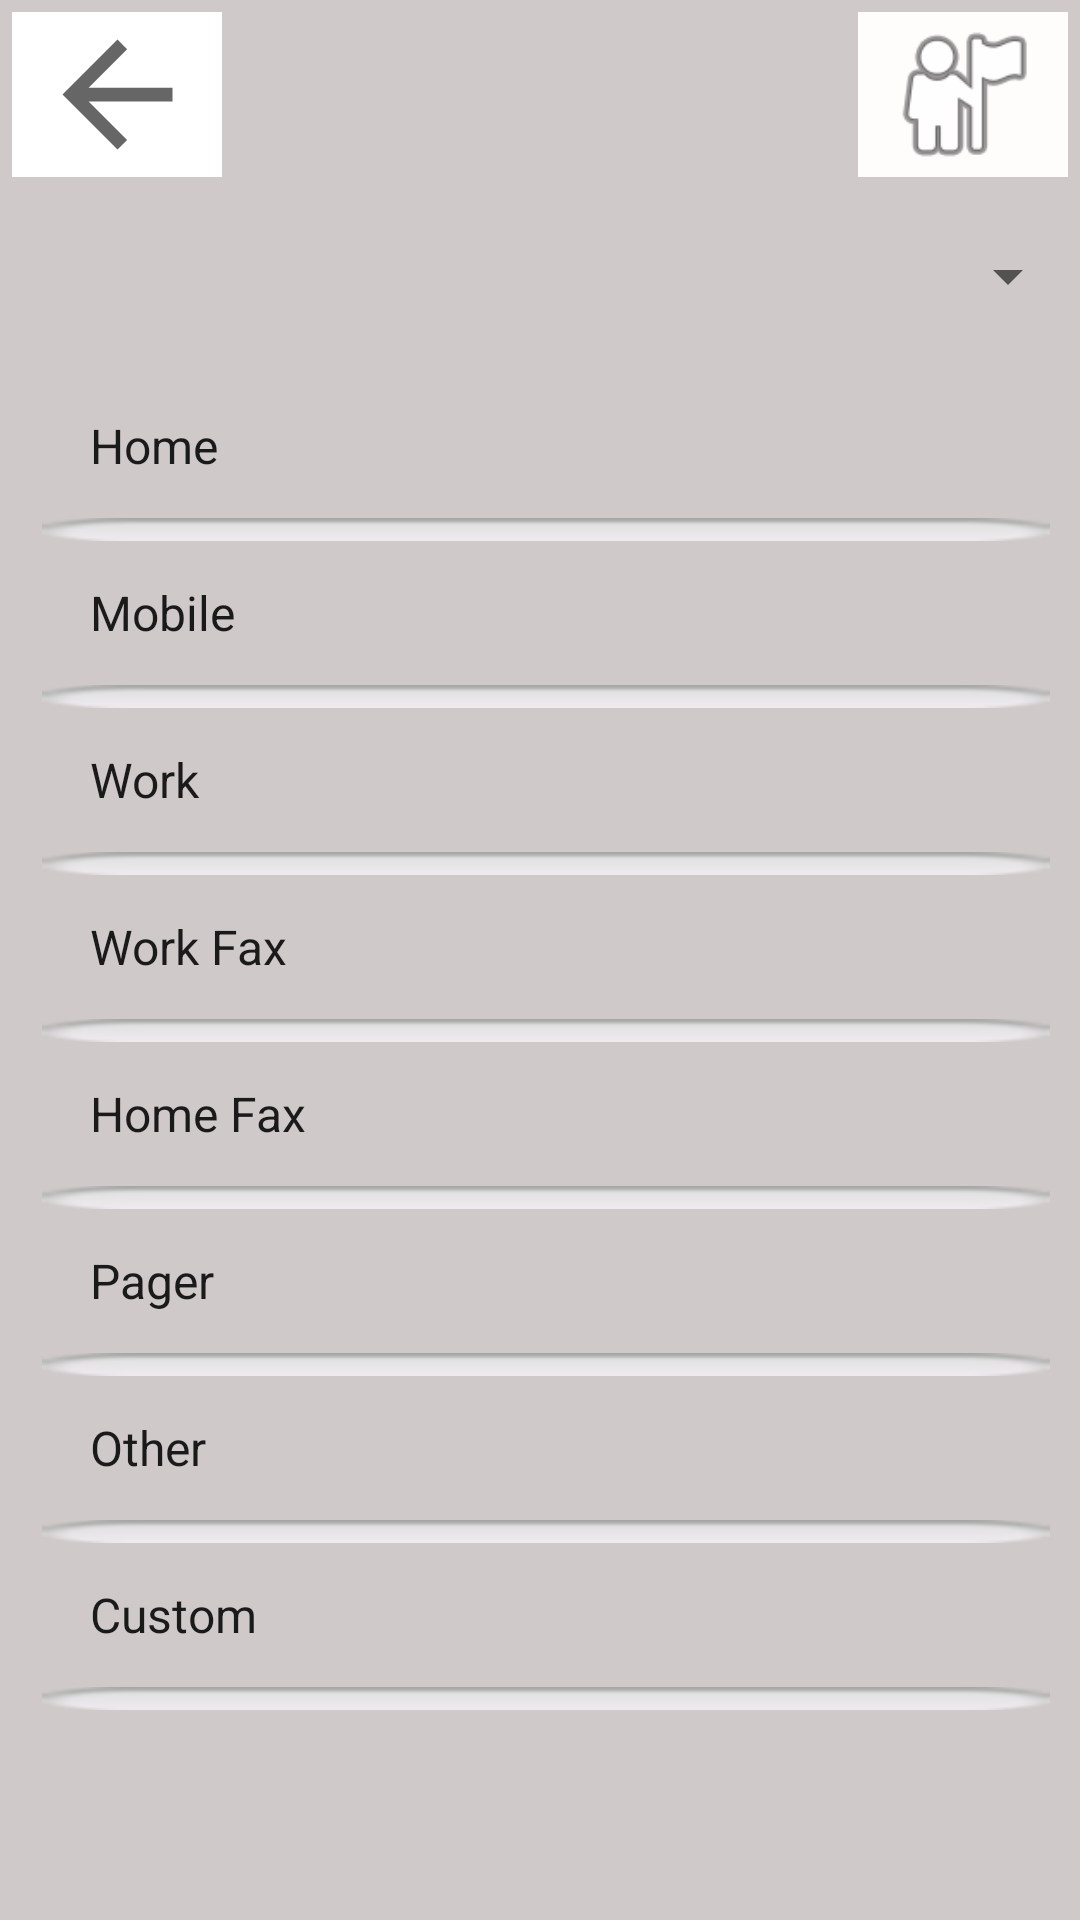

Here is an Android app screen rendered from its layout file. Give the layout XML and the strings, colors and styles it references.
<!-- AndroidManifest.xml: application theme Theme.ProyectoTiendaVirtual -->
<!-- res/layout/activity_visualizacion_tiendas_categorias_view.xml -->
<?xml version="1.0" encoding="utf-8"?>
<androidx.constraintlayout.widget.ConstraintLayout xmlns:android="http://schemas.android.com/apk/res/android"
    xmlns:app="http://schemas.android.com/apk/res-auto"
    xmlns:tools="http://schemas.android.com/tools"
    android:layout_width="match_parent"
    android:layout_height="match_parent"
    android:background="#CFC9C9"
    tools:context=".views.visualizacionTiendasCategoriasView">

    <Spinner
        android:id="@+id/PruebaSpinner"
        android:layout_width="match_parent"
        android:layout_height="wrap_content"
        android:layout_marginStart="20dp"
        android:layout_marginLeft="20dp"

        android:layout_marginTop="80dp"
        app:layout_constraintStart_toStartOf="parent"
        app:layout_constraintTop_toTopOf="parent"
        />

    <ImageButton
        android:id="@+id/imageButton"
        android:layout_width="70dp"
        android:layout_height="55dp"
        android:layout_marginStart="4dp"
        android:layout_marginLeft="4dp"
        android:layout_marginTop="4dp"
        android:background="#FFFFFF"
        android:onClick="goToVistaIniciarSesionDesdeLasTiendas"
        android:scaleType="fitCenter"
        app:layout_constraintStart_toStartOf="parent"
        app:layout_constraintTop_toTopOf="parent"
        app:srcCompat="?attr/homeAsUpIndicator" />

    <ImageButton
        android:id="@+id/imageButton2"
        android:layout_width="70dp"
        android:layout_height="55dp"
        android:layout_marginTop="4dp"
        android:layout_marginEnd="4dp"
        android:layout_marginRight="4dp"
        android:background="#FFFCFC"
        android:contentDescription="TODO"
        android:scaleType="fitCenter"
        app:layout_constraintEnd_toEndOf="parent"
        app:layout_constraintTop_toTopOf="parent"
        app:srcCompat="@android:drawable/ic_menu_myplaces" />

    <ListView
        android:id="@+id/list_view_1"
        android:layout_width="match_parent"
        android:layout_height="521dp"
        android:layout_marginStart="4dp"
        android:layout_marginLeft="4dp"
        android:layout_marginBottom="4dp"
        android:divider="@android:drawable/button_onoff_indicator_off"
        android:entries="@android:array/phoneTypes"
        android:padding="10dp"
        app:layout_constraintBottom_toBottomOf="parent"
        app:layout_constraintStart_toStartOf="parent"
        app:layout_constraintTop_toBottomOf="@+id/PruebaSpinner"
        app:layout_constraintVertical_bias="0.96" />


</androidx.constraintlayout.widget.ConstraintLayout>
<!-- resources referenced by this layout -->
<resources>
  <style name="Theme.ProyectoTiendaVirtual" parent="Theme.MaterialComponents.DayNight.DarkActionBar">
          
          <item name="colorPrimary">@color/purple_500</item>
          <item name="colorPrimaryVariant">@color/purple_700</item>
          <item name="colorOnPrimary">@color/white</item>
          
          <item name="colorSecondary">@color/teal_200</item>
          <item name="colorSecondaryVariant">@color/teal_700</item>
          <item name="colorOnSecondary">@color/black</item>
          
          <item name="android:statusBarColor" tools:targetApi="l">?attr/colorPrimaryVariant</item>
          
      </style>
  <!-- not gathered from this repository: default colours our renderer supplied (Android Studio template values) -->
  <color name="purple_500">#FF6200EE</color>
  <color name="purple_700">#FF3700B3</color>
  <color name="teal_200">#FF03DAC5</color>
  <color name="teal_700">#FF018786</color>
  <color name="black">#FF000000</color>
  <color name="white">#FFFFFFFF</color>
</resources>
